Run: headless pygame with SDL's dummy video driver; simulated clock (each Clock.tick advances the game by its frame time, no real sleeping); random seed 0; keys injected as events and as key.get_pressed() state; mouse plan: one left click at the window centre at the start of phase 2, then a move to the lower-right quarter at the start of phase 3.
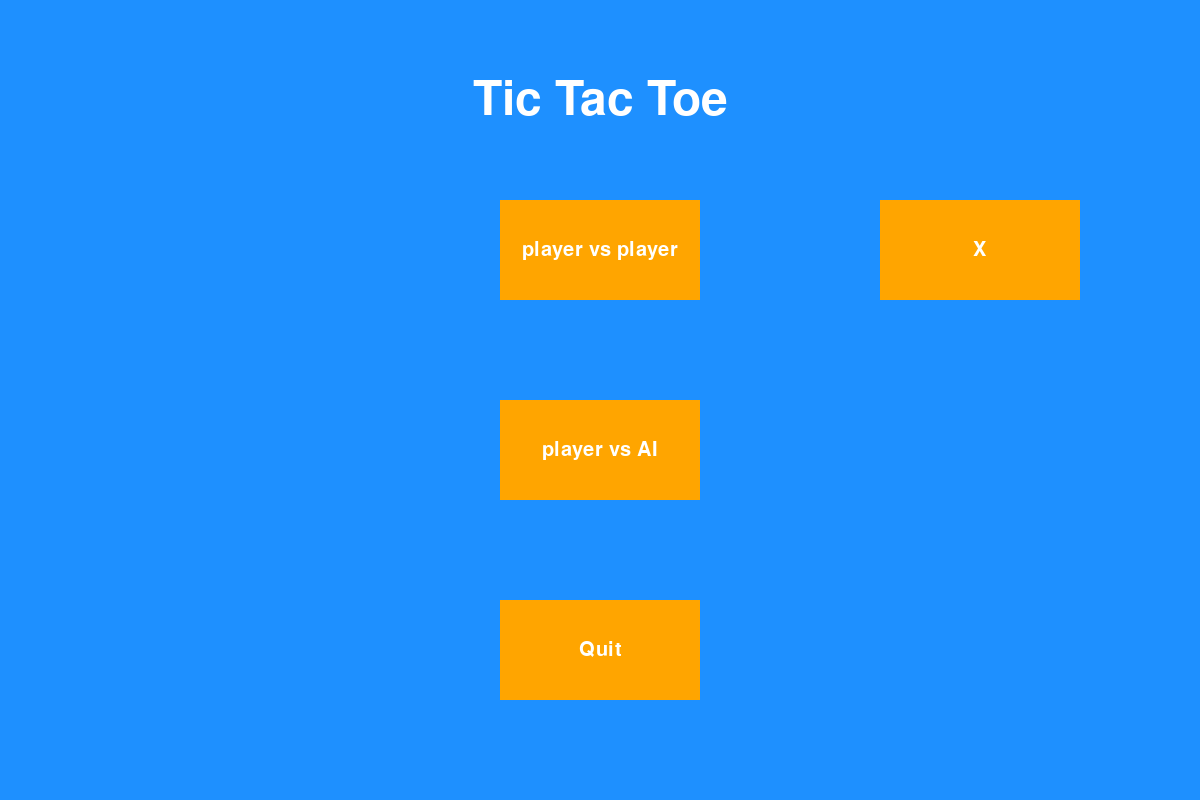
Frame 1 of 4 · flips 1–60 · no input
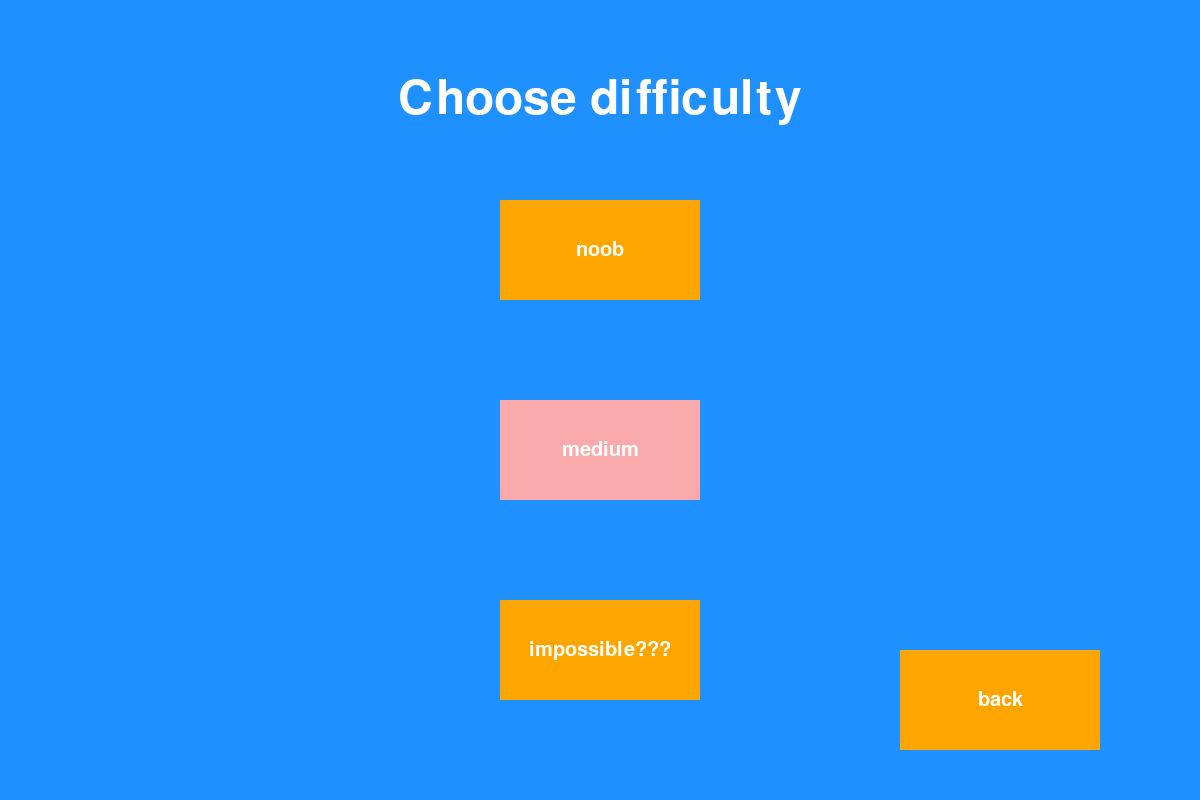
Frame 2 of 4 · flips 61–180 · clicked the window centre · tapped SPACE, RETURN · held RIGHT (→), D
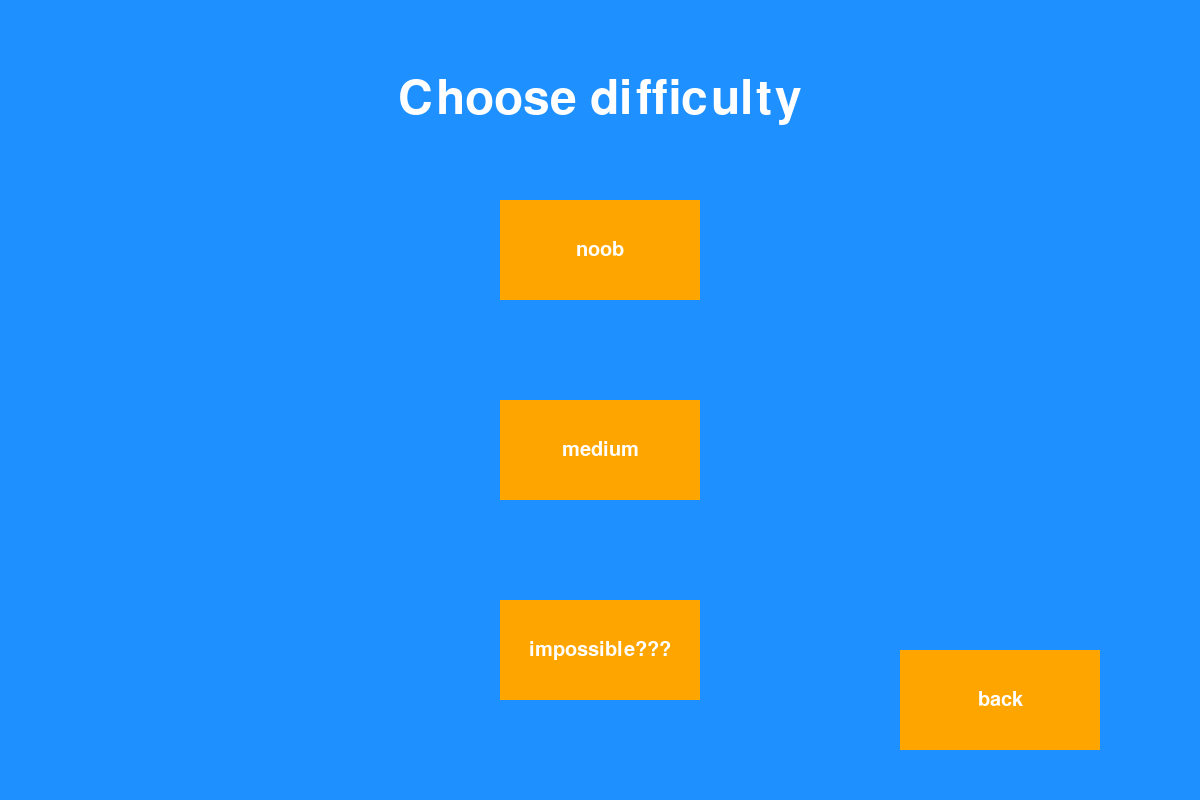
Frame 3 of 4 · flips 181–300 · moved the mouse to the lower-right quarter · held DOWN (↓), S
Frame 4 of 4 · flips 301–420 · held LEFT (←), A, UP (↑), W · screen unchanged from frame 3, image omitted

The pygame program that drew these frames:

import pygame as py
import random

# Initialize Pygame
py.init()

# Screen resolution
WIDTH, HEIGHT = 1200, 800
B_W, B_H = 600, 600
BOARD_SIZE = 600
BOX_SIZE = 200
X = (WIDTH - BOARD_SIZE) // 2        #top left of grid
Y = (HEIGHT - BOARD_SIZE) // 2          


screen = py.display.set_mode((WIDTH, HEIGHT))

# Colors
white = (255, 255, 255)
colour = (250, 170, 170)
orange = (255, 165, 0)
pink = (211, 111, 231)
txt_colour = (255, 255, 255)
bg_colour = (30, 144, 255)

font = py.font.SysFont("corbel", 70)
button_font = py.font.SysFont("Corbel", 30)


def draw_grid():
    for i in range(1,3):
		# vertical lines
        py.draw.line(screen, white, (X, Y + i * BOX_SIZE), (X + BOARD_SIZE, Y + i * BOX_SIZE), 5) 
        
        # horizontal lines
        py.draw.line(screen, white, (X + i * BOX_SIZE, Y), (X + i * BOX_SIZE, Y + BOARD_SIZE), 5) 

   


def draw_button(screen, location, size, text, mouse, events):
    button_rect = py.Rect(location[0], location[1], size[0], size[1])

    # Check for hover
    if button_rect.collidepoint(mouse):
        py.draw.rect(screen, colour, button_rect)
    else:
        py.draw.rect(screen, orange, button_rect)

    # Draw button text
    text_surface = button_font.render(text, True, txt_colour)
    text_rect = text_surface.get_rect(center=button_rect.center)
    screen.blit(text_surface, text_rect)

    # Check for click
    for event in events:
        if event.type == py.MOUSEBUTTONDOWN and button_rect.collidepoint(mouse):
            return True
    return False


def grid_pos(pos):
    x, y = pos
    
    #checks if x and y are within the box
    if X <= x < X + BOARD_SIZE and Y <= y < Y + BOARD_SIZE:
        row = (y - Y) // BOX_SIZE
        col = (x - X) // BOX_SIZE
        return row, col
    else:
        return False



def find_box_center(row, col):
	#finds the box
    box_x = X + (col * BOX_SIZE)
    box_y = Y + (row * BOX_SIZE)

    # Calculate the center of the box
    center_x = (box_x + BOX_SIZE) // 2
    center_y = (box_y + BOX_SIZE) // 2

    return center_x, center_y


def draw_x(x, y):
    py.draw.line(screen, (255, 255, 255), (x - 65, y - 65), #  top left to bottom right
                 (x + 65, y + 65), 7)						
                 
    py.draw.line(screen, (255, 255, 255), (x - 65, y + 65), # top right to bottom left
                 (x + 65, y - 65), 7)
    

def win(array, shape):
    for row in range(len(array)):
        if all(array[row][col] == shape for col in range(len(array))):  # checks 3 in a row
            return row, "row"

    for col in range(len(array)):
        if all(array[row][col] == shape for row in range(len(array))):  # 3 in a row col
            return col, "col"

    if all(array[i][i] == shape for i in range(3)):
        return None, "diag"
    elif all(array[i][2 - i] == shape for i in range(3)):  #3 in a row diagonal
        return None, "n_diag" 

    return False


def draw_win_line(win_result):
    index, type_ = win_result
    if type_ == "diag":
        py.draw.line(screen,pink,(X,Y),(900,700),10)
    elif type_ == "n_diag":
        py.draw.line(screen,pink, (900,100), (300,700), 10)
    elif type_ == "row":
        py.draw.line(screen, pink, (X, Y + index * BOX_SIZE + 100 ), (X + BOARD_SIZE, Y + index * BOX_SIZE+ 100), 5)
    elif type_ == "col":
        py.draw.line(screen, pink, (X + index *  BOX_SIZE + 100, Y), (X + index * BOX_SIZE + 100, Y + BOARD_SIZE), 5)

    #py.display.update()



def emptySpaces(grid):
    empty = 0
    for i in grid:
        for j in i:
            if j == " ":
                empty += 1
    return empty


def ai(grid, ai_shape):
    coor = []
    for row, i in enumerate(grid):
        for col, j in enumerate(i):  # nested loop 2d array
            if j == " ":  # checks if empty space
                coor.append([row, col])  # updates array with index
    row, col = random.choice(coor)
    grid[row][col] = ai_shape
    return grid


def medium(grid, ai_shape, user_shape):
    coor = []
    for row in range(3):
        for col in range(3):
            if grid[row][col] == " ":
                grid[row][col] = ai_shape  # temp replaces players shape
                if win(grid, ai_shape):  # returns True if wins
                    coor.append([row, col])
                grid[row][col] = " "
    if coor:
        row, col = random.choice(coor)
        grid[row][col] = ai_shape
        return grid
    else:
        coor = []
        for row in range(3):
            for col in range(3):
                if grid[row][col] == " ":
                    grid[row][col] = user_shape  # temp replaces players shape
                    if win(grid, user_shape):  # returns True if wins
                        coor.append([row, col])
                    grid[row][col] = " "

                    # checks if there are any coor in the array
        if coor:
            row, col = random.choice(coor)
            grid[row][col] = ai_shape
            return grid
        else:
            return ai(grid, ai_shape)


def impossible():
    while True:
        mouse = py.mouse.get_pos()  # Get mouse position
        events = py.event.get()  # Get all events
        for event in events:
            if event.type == py.QUIT:
                quit()
        
            screen.fill(bg_colour)
            # Draw the title
            title_surface = font.render("Pay £25.68 :)", True, white)
            title_rect = title_surface.get_rect(center=((WIDTH // 2), 400))
            screen.blit(title_surface, title_rect)

            if draw_button(screen, (900, 650), (200, 100), "back", mouse, events):
                return ai_difficulty()
                
            py.display.update()


def ai_difficulty():
    running = True
    while running:
        mouse = py.mouse.get_pos()
        events = py.event.get()

        screen.fill(bg_colour)  # Ensure screen is cleared before drawing

        title_surface = font.render("Choose difficulty", True, white)
        title_rect = title_surface.get_rect(center=(WIDTH // 2, 100))
        screen.blit(title_surface, title_rect)

        draw_button(screen, (500, 200), (200, 100), "noob", mouse, events)
        draw_button(screen, (500, 400), (200, 100), "medium", mouse, events)
        draw_button(screen, (500, 600), (200, 100), "impossible???", mouse, events)
        draw_button(screen, (900, 650), (200, 100), "back", mouse, events)

        py.display.update()  # Update display after drawing buttons

        # Update display after drawing buttons

        for event in events:
            if event.type == py.QUIT:
                quit()
                
            if event.type == py.MOUSEBUTTONDOWN:
                if draw_button(screen, (500, 200), (200, 100), "noob", mouse, events):
                    return "easy"
                elif draw_button(screen, (500, 400), (200, 100), "medium", mouse, events):
                    return "medium"
                elif draw_button(screen, (500, 600), (200, 100), "impossible???", mouse, events):
                    impossible()
                if draw_button(screen, (900, 650), (200, 100), "back", mouse, events):
                    game_mode = menu()
                    main(game_mode)

            py.display.update()



def menu():
    default = "X"
    while True:
        mouse = py.mouse.get_pos()  # Get mouse position
        events = py.event.get()  # Get all events
        for event in events:
            if event.type == py.QUIT:
                quit()
        # Fill the screen with background color

        screen.fill(bg_colour)
        # Draw the title
        title_surface = font.render("Tic Tac Toe", True, white)
        title_rect = title_surface.get_rect(center=(WIDTH // 2, 100))
        screen.blit(title_surface, title_rect)

        # Draw "Quit" button
        if draw_button(screen, (500, 600), (200, 100), "Quit", mouse, events):
            quit()
        # Draw "Player vs AI" button
        if draw_button(screen, (500, 400), (200, 100), "player vs AI", mouse, events):
            screen.fill(bg_colour)
            py.display.update()
            return "ai", default

        # Draw "Player vs Player" button
        if draw_button(screen, (500, 200), (200, 100), "player vs player", mouse, events):
            # Clear screen after selection
            screen.fill(bg_colour)
            py.display.update()
            return "pvp", default
        
        # choose X or O button
        if draw_button(screen, (880, 200), (200, 100), default, mouse, events):
            if default == "X":
                default = "O"
            else:
                default = "X"
            screen.fill(bg_colour)
            py.display.update()

        # Update the display
        py.display.update()


def main(gamemode):
    state_grid = [[" " for i in range(3)] for i in range(3)]
    mode, turn = gamemode
    shape = turn
    difficulty = None
    game_over = False
    match_ = ""

    # Handle AI difficulty selection before entering the game loop
    if mode == "ai":
        difficulty = ai_difficulty()
        if difficulty is None:  # Exit if "impossible???" or invalid choice
            return
        
        if shape == "X":
            ai_turn = "O"
        else:
            ai_turn = "X"

        # Clear screen and re-draw the grid after difficulty selection
        screen.fill(bg_colour)
        draw_grid()
        py.display.update()

    while True:
        mouse = py.mouse.get_pos()
        events = py.event.get()
        screen.fill(bg_colour)
        draw_grid()

        # Draw existing moves

        for row in range(3):
            for col in range(3):
                if state_grid[row][col] == "O":
                    center_x, center_y = find_box_center(row, col)
                    py.draw.circle(screen, white, (center_x, center_y), 70, 5)
                elif state_grid[row][col] == "X":
                    center_x, center_y = find_box_center(row, col)
                    draw_x(center_x, center_y)

        # Handle events
        for event in events:
            if event.type == py.QUIT:
                quit()


            if not game_over:
                if mode == "pvp":
                    if event.type == py.MOUSEBUTTONDOWN:
                        mouse = event.pos
                        grid_pos_result = grid_pos(mouse)
                        if grid_pos_result:
                            row, col = grid_pos_result
                            if state_grid[row][col] == " ":
                                state_grid[row][col] = shape
                                if win(state_grid, shape):
                                    match_ = f"{shape} WINS!"
                                    game_over = True
                                elif emptySpaces(state_grid) == 0:
                                    match_ = "DRAW"
                                    game_over = True

                                if not game_over:
                                    if shape == "X":
                                        shape = "O"
                                    else:
                                        shape = "X"

                elif mode == "ai":
                    #shape = turn
                    if shape == turn:
                        if event.type == py.MOUSEBUTTONDOWN:
                            mouse = event.pos
                            grid_pos_result = grid_pos(mouse)
                            if grid_pos_result:
                                row, col = grid_pos_result
                                if state_grid[row][col] == " ":
                                    state_grid[row][col] = shape
                                    if win(state_grid, shape):
                                        match_ = "PLAYER WINS!"
                                        game_over = True
                                    elif emptySpaces(state_grid) == 0:
                                        match_ = "DRAW"
                                        game_over = True
                                    else:
                                        shape = ai_turn

                    elif shape == ai_turn:

                        py.time.delay(500)

                        if difficulty == "easy":
                            state_grid = ai(state_grid, shape)
                        elif difficulty == "medium":
                            state_grid = medium(state_grid, shape, turn)

                        if win(state_grid, shape):
                            match_ = "AI WINS!"
                            game_over = True
                        elif emptySpaces(state_grid) == 0:
                            match_ = "DRAW"
                            game_over = True
                        else:
                            shape = turn 
    

        if game_over:
            if match_ == "DRAW":
                title_surface = font.render(match_, True, white)
                title_rect = title_surface.get_rect(center=(WIDTH // 2, 80))
                screen.blit(title_surface, title_rect)
            else:
                win_result = win(state_grid, shape)
                if win_result != False:  # Make sure win_result is not False 
                    draw_win_line(win_result)

                title_surface = font.render(match_, True, white)
                title_rect = title_surface.get_rect(center=(WIDTH // 2, 80))
                screen.blit(title_surface, title_rect)

            # Draw "back" button
            if draw_button(screen, (900, 650), (200, 100), "back", mouse, events):
                game_mode = menu()
                main(game_mode)

        py.display.update()


game_mode = menu()
main(game_mode)
